Run: headless pygame with SDL's dummy video driver; simulated clock (each Clock.tick advances the game by its frame time, no real sleeping); random seed 0; keys injected as events and as key.get_pressed() state; mouse plan: one left click at the window centre at the start of phase 2, then a move to the lower-right quarter at the start of phase 3.
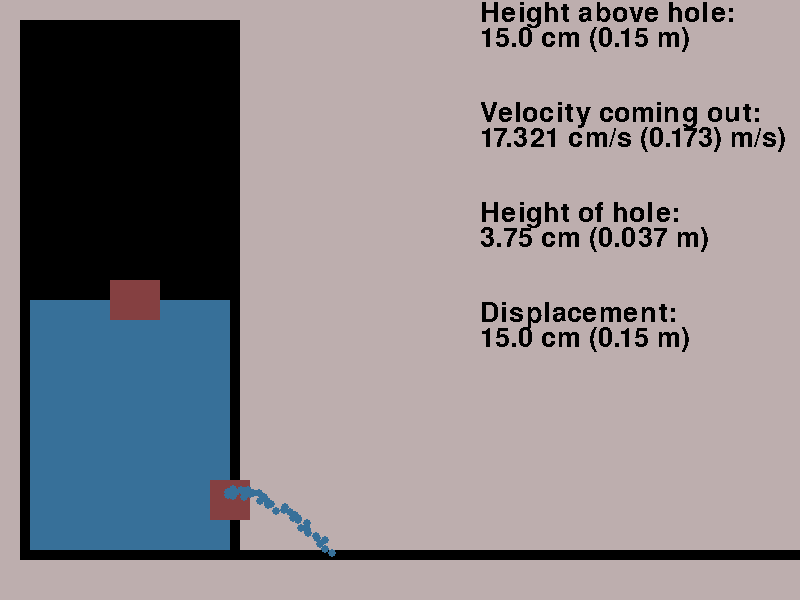
Frame 1 of 4 · flips 1–60 · no input
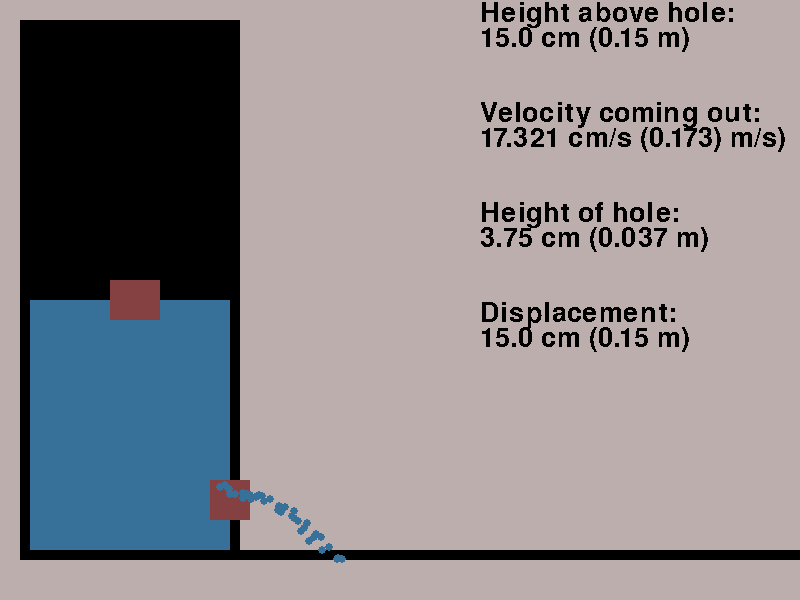
Frame 2 of 4 · flips 61–180 · clicked the window centre · tapped SPACE, RETURN · held RIGHT (→), D
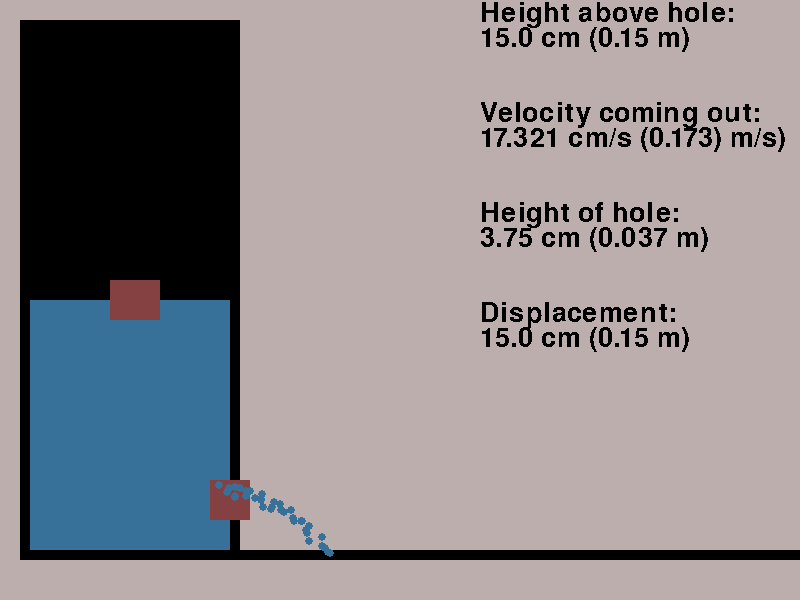
Frame 3 of 4 · flips 181–300 · moved the mouse to the lower-right quarter · held DOWN (↓), S
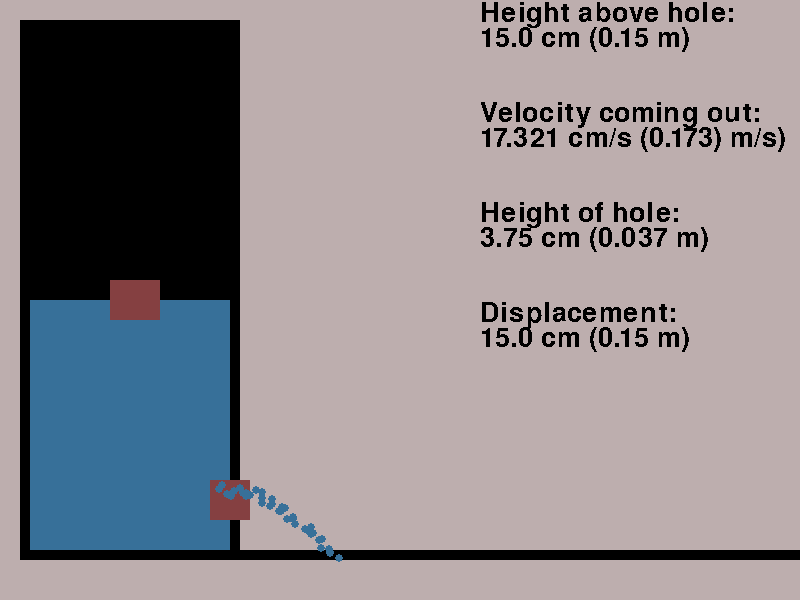
Frame 4 of 4 · flips 301–420 · held LEFT (←), A, UP (↑), W

The pygame program that drew these frames:

import pygame, random, math


# INITIALIZE
pygame.init()
WIDTH, HEIGHT = 800, 600
WIN = pygame.display.set_mode((WIDTH, HEIGHT))
pygame.display.set_caption("Physics!")
white = (255, 255, 255)
green = (50, 168, 82)
black = (0, 0, 0)
red = (200, 0, 0)
grey = (189, 174, 174)

blue = (55, 112, 153)
brown = (133, 64, 65)
FPS = 120
FONT = pygame.font.Font(None, 40)


class water:
    def __init__(self, x, y, vel, acc):
        self.x = x
        self.y = y
        self.acc = acc
        self.vel = vel


# GAME LOOP
def play():
    gravity = 10
    mouse_y = (0, 300)
    water_drops = []
    hole_coords = (0, 500)
    clock = pygame.time.Clock()
    run = True

    while run:
        clock.tick(FPS)
        for event in pygame.event.get():

            if event.type == pygame.QUIT:
                run = False
            if pygame.mouse.get_pressed()[0]:
                if slider.collidepoint(pygame.mouse.get_pos()):
                    mouse_y = pygame.mouse.get_pos()
                elif hole.collidepoint(pygame.mouse.get_pos()):
                    hole_coords = pygame.mouse.get_pos()

        # DRAW WINDOW

        WIN.fill((189, 174, 174))
        # tube
        pygame.draw.rect(WIN, black, (20, 20, 220, 540))
        # ground
        pygame.draw.rect(WIN, black, (20, 550, 780, 10))
        # water
        pygame.draw.rect(WIN, blue, (30, mouse_y[1], 200, 550 - mouse_y[1]))
        # slider
        slider = pygame.draw.rect(WIN, brown, (110, mouse_y[1] - 20, 50, 40))
        hole = pygame.draw.rect(WIN, brown, (210, hole_coords[1] - 20, 40, 40))
        difference = (hole_coords[1] - mouse_y[1]) / 400
        hole_height = (550 - hole_coords[1]) / 400 * 30
        try:
            vi = round(math.sqrt(2 * gravity * difference * 30), 3)
        except:
            vi = 0
        # MATH
        time_ = math.sqrt(2 * hole_height / 100 / gravity)
        displacement = round(vi * time_ * 10, 3)
        if difference <= 0:
            difference = 0
        WIN.blit(
            FONT.render(
                f"Displacement:",
                False,
                (0, 0, 0),
            ),
            (480, 300),
        )
        WIN.blit(
            FONT.render(
                f"{displacement} cm ({round(displacement/100,3)} m)",
                False,
                (0, 0, 0),
            ),
            (480, 325),
        )
        WIN.blit(
            FONT.render(
                f"Height of hole:",
                False,
                (0, 0, 0),
            ),
            (480, 200),
        )
        WIN.blit(
            FONT.render(
                f"{round(hole_height,3)} cm ({round(hole_height/100,3)} m)",
                False,
                (0, 0, 0),
            ),
            (480, 225),
        )
        WIN.blit(
            FONT.render(
                f"Height above hole:",
                False,
                (0, 0, 0),
            ),
            (480, 0),
        )
        WIN.blit(
            FONT.render(
                f"{round(difference * 30,3)} cm ({round(difference * 30/100,3)} m)",
                False,
                (0, 0, 0),
            ),
            (480, 25),
        )
        WIN.blit(
            FONT.render(
                f"Velocity coming out:",
                False,
                (0, 0, 0),
            ),
            (480, 100),
        )
        WIN.blit(
            FONT.render(
                f"{vi} cm/s ({round(vi/100,3)}) m/s)",
                False,
                (0, 0, 0),
            ),
            (480, 125),
        )

        # # DO MATH
        # WIN.blit(
        #     FONT.render(
        #         "Distance travelled: " + str(difference * 30), False, (0, 0, 0)
        #     ),
        #     (450, 100),
        # )

        for x in range(1):
            water_drops.append(
                water(
                    hole.x + random.randint(-5, 5),
                    hole.y + random.randint(-5, 5),
                    math.sqrt(difference * 2 * gravity),
                    0,
                    )
            )
        for drop in water_drops:
            drop.acc -= 1
            drop.y -= drop.acc / 10
            drop.x += drop.vel
            if drop.y > 550:
                water_drops.remove(drop)
                del drop
            else:
                pygame.draw.circle(WIN, blue, (drop.x + 10, drop.y + 10), 4)
        # factor of 400
        pygame.display.update()


if __name__ == "__main__":
    play()
